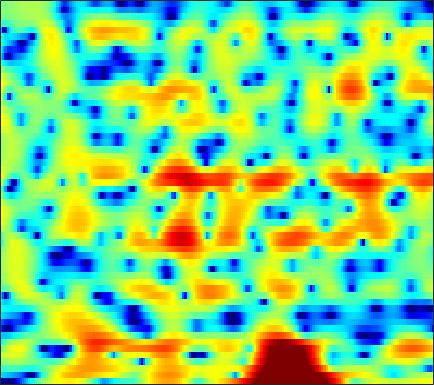

Values plotted in this chart, from the file beside it:
-17.421, -19.766, -23.913, -28.492, -27.877, -22.73, -18.389, -16, -13.553, -11.559, -9.7871, -8.5597, -7.1094, -5.7842, -4.8389, -3.6662, -2.5574, -1.7629, -0.76583, 0.14815, 0.98425, 1.5632, 2.2808, 2.9344
-6.053, -6.375, -6.795, -7.204, -7.499, -7.916, -8.395, -8.823, -9.5, -10.4, -11.68, -13.01, -15.6, -19.55, -22.13, -18.14, -12.9, -9.924, -6.806, -4.321, -2.264, -0.9398, 0.5975, 1.921
-3.178, -2.905, -2.639, -2.492, -2.437, -2.431, -2.504, -2.612, -2.801, -3.032, -3.305, -3.518, -3.768, -3.918, -3.947, -3.839, -3.539, -3.191, -2.582, -1.867, -1.096, -0.5041, 0.2896, 1.065
0.2549, 0.6127, 0.9906, 1.26, 1.392, 1.513, 1.555, 1.532, 1.443, 1.29, 1.068, 0.8637, 0.5552, 0.224, -0.04088, -0.4076, -0.7834, -1.056, -1.395, -1.715, -2.003, -2.178, -2.346, -2.42
2.334, 2.569, 2.882, 3.156, 3.319, 3.475, 3.526, 3.489, 3.33, 3.05, 2.631, 2.214, 1.54, 0.7147, -0.008384, -1.115, -2.355, -3.33, -4.686, -6.07, -7.427, -8.409, -9.724, -11.18
-0.6308, 0.3437, 1.548, 2.551, 3.159, 3.795, 4.21, 4.375, 4.416, 4.261, 3.877, 3.422, 2.577, 1.407, 0.2761, -1.644, -4.196, -6.74, -11.61, -20.82, -25.35, -17.63, -13.96, -12.86
-4.785, -3.367, -1.805, -0.5831, 0.1592, 0.977, 1.609, 1.968, 2.316, 2.503, 2.514, 2.422, 2.155, 1.712, 1.286, 0.5959, -0.2015, -0.81, -1.541, -2.086, -2.373, -2.413, -2.329, -2.187
-6.742, -6.912, -6.936, -6.71, -6.378, -5.766, -5.042, -4.47, -3.719, -3.049, -2.467, -2.084, -1.644, -1.282, -1.036, -0.7474, -0.4971, -0.3031, -0.03569, 0.2422, 0.552, 0.8084, 1.166, 1.552
-12.81, -15.36, -19.73, -22.05, -19.44, -15.59, -12.87, -11.38, -9.853, -8.708, -7.765, -7.111, -6.268, -5.4, -4.724, -3.797, -2.849, -2.142, -1.231, -0.3626, 0.4607, 1.044, 1.771, 2.456
-10.21, -11.52, -12.98, -13.71, -13.71, -13.21, -12.64, -12.33, -12.24, -12.56, -13.16, -13.64, -13.73, -12.47, -10.85, -8.445, -6.18, -4.663, -2.894, -1.377, -0.06771, 0.7936, 1.809, 2.697
-5.625, -6.184, -6.848, -7.412, -7.771, -8.217, -8.701, -9.142, -9.964, -11.18, -12.95, -14.66, -16.43, -15.02, -12.42, -9.051, -6.291, -4.576, -2.678, -1.115, 0.1877, 1.018, 1.976, 2.791
-3.902, -4.313, -4.753, -5.034, -5.144, -5.209, -5.224, -5.224, -5.235, -5.246, -5.221, -5.127, -4.841, -4.324, -3.78, -2.912, -1.961, -1.253, -0.3741, 0.4176, 1.099, 1.535, 2.039, 2.457
-5.248, -6.114, -6.739, -6.459, -5.773, -4.585, -3.389, -2.596, -1.697, -0.9718, -0.4054, -0.04054, 0.3503, 0.6797, 0.903, 1.164, 1.391, 1.524, 1.66, 1.741, 1.745, 1.701, 1.564, 1.339
-7.384, -10.89, -18.09, -12.54, -7.865, -3.949, -1.361, 0.04903, 1.434, 2.392, 3.018, 3.305, 3.476, 3.457, 3.327, 3.019, 2.6, 2.242, 1.753, 1.267, 0.7821, 0.3983, -0.2318, -1.113
-1.957, -1.839, -1.491, -0.776, -0.03993, 1.068, 2.128, 2.811, 3.518, 3.95, 4.109, 4.028, 3.669, 2.99, 2.255, 0.9803, -0.6407, -2.014, -3.87, -5.219, -5.525, -5.253, -4.798, -4.62
-0.4642, 0.2874, 1.157, 1.912, 2.41, 3, 3.475, 3.735, 3.928, 3.914, 3.661, 3.293, 2.533, 1.408, 0.2969, -1.644, -4.282, -6.952, -11.92, -17.65, -14.42, -11.21, -8.49, -6.883
0.2316, 0.9262, 1.722, 2.38, 2.789, 3.214, 3.491, 3.6, 3.595, 3.416, 3.038, 2.625, 1.873, 0.9157, 0.05871, -1.254, -2.708, -3.809, -5.156, -6.194, -6.761, -6.907, -6.845, -6.68
0.8248, 1.363, 2.009, 2.55, 2.888, 3.224, 3.422, 3.477, 3.422, 3.213, 2.844, 2.475, 1.846, 1.083, 0.4083, -0.5752, -1.65, -2.483, -3.615, -4.694, -5.715, -6.419, -7.256, -7.983
0.8893, 1.438, 2.098, 2.653, 2.988, 3.319, 3.524, 3.582, 3.535, 3.339, 3.002, 2.647, 2.062, 1.325, 0.6945, -0.2606, -1.336, -2.237, -3.543, -5.01, -6.668, -8.056, -10.1, -12.22
0.3331, 1.029, 1.849, 2.544, 2.957, 3.381, 3.642, 3.727, 3.701, 3.509, 3.165, 2.799, 2.192, 1.448, 0.834, -0.1077, -1.162, -2.048, -3.373, -4.979, -6.899, -8.687, -11.66, -15.91
-0.851, 0.1084, 1.276, 2.262, 2.86, 3.45, 3.781, 3.879, 3.816, 3.552, 3.098, 2.665, 1.952, 1.145, 0.4584, -0.4658, -1.393, -2.052, -2.935, -3.795, -4.739, -5.537, -6.798, -8.176
-4.091, -1.793, 0.5335, 2.104, 2.904, 3.558, 3.806, 3.798, 3.532, 3.051, 2.368, 1.729, 0.6644, -0.6562, -1.815, -3.374, -4.652, -5.014, -4.673, -3.787, -2.998, -2.523, -2.148, -1.918
-2.288, -0.7397, 0.7899, 1.693, 1.989, 1.915, 1.448, 0.8902, 0.01127, -0.8752, -1.677, -2.286, -3.243, -4.696, -6.293, -9.967, -17.69, -21.82, -11.11, -6.197, -3.343, -1.818, -0.2905, 0.8079
1.932, 1.83, 1.576, 1.04, 0.38, -0.9479, -2.95, -5.057, -8.829, -12.89, -12.52, -10.32, -8.156, -7.015, -6.744, -6.701, -6.609, -6.254, -5.275, -4.024, -2.621, -1.629, -0.3877, 0.6671
3.7, 3.227, 2.472, 1.492, 0.5854, -0.9199, -2.891, -4.671, -7.274, -9.289, -9.454, -8.476, -6.937, -5.765, -5.207, -4.631, -4.235, -4.008, -3.695, -3.396, -2.939, -2.521, -1.802, -0.9356
4.509, 4.019, 3.288, 2.466, 1.783, 0.8017, -0.1831, -0.9172, -1.781, -2.424, -2.794, -2.886, -2.922, -2.913, -2.903, -2.995, -3.27, -3.617, -4.29, -5.146, -6.17, -6.814, -6.987, -5.808
4.365, 3.853, 3.13, 2.415, 1.894, 1.266, 0.7138, 0.3628, -0.04434, -0.3611, -0.5574, -0.693, -0.8637, -1.069, -1.267, -1.705, -2.358, -3.033, -4.315, -6.255, -9.355, -13.17, -20.92, -13.25
3.098, 2.313, 1.291, 0.3966, -0.1216, -0.595, -0.8497, -0.8801, -0.7881, -0.6183, -0.4399, -0.3223, -0.1775, -0.1235, -0.1976, -0.3839, -0.7246, -1.1, -1.748, -2.567, -3.313, -3.764, -3.948, -3.377
0.8684, -0.7544, -3.011, -4.993, -5.953, -6.2, -5.529, -4.731, -3.554, -2.419, -1.48, -0.8609, -0.1857, 0.312, 0.5544, 0.7979, 0.8948, 0.8903, 0.8047, 0.6908, 0.5626, 0.4991, 0.487, 0.6186
-0.2342, -3.107, -8.236, -17.07, -38.22, -17.8, -12.38, -9.824, -6.943, -4.558, -2.562, -1.359, -0.2003, 0.6357, 1.12, 1.574, 1.888, 2.068, 2.274, 2.463, 2.514, 2.535, 2.48, 2.247
3.005, 0.7213, -2.749, -6.709, -10.07, -16.36, -26.39, -15.41, -8.391, -4.365, -1.888, -0.6394, 0.4138, 0.9492, 1.159, 1.218, 1.324, 1.529, 1.998, 2.549, 3.133, 3.425, 3.542, 3.234
5.018, 3.814, 2.021, 0.03591, -1.423, -3.042, -3.743, -3.449, -2.501, -1.456, -0.7188, -0.5596, -0.7896, -1.659, -2.868, -5.022, -7.291, -7.491, -5.131, -2.388, -0.1524, 1.018, 2.027, 2.527
3.235, 2.949, 2.453, 1.863, 1.401, 0.823, 0.3738, 0.09423, -0.2249, -0.6212, -1.171, -1.796, -2.948, -4.634, -6.311, -9.18, -12.23, -12.71, -10.1, -6.969, -4.327, -2.843, -1.219, 0.04164
1.273, 1.701, 2.001, 2.092, 2.037, 1.829, 1.491, 1.153, 0.6094, -0.0942, -1.009, -1.807, -3.14, -4.668, -5.845, -7.517, -8.737, -9.183, -9.059, -8.023, -6.368, -5.005, -3.196, -1.602
0.6224, 1.277, 1.886, 2.228, 2.341, 2.317, 2.095, 1.812, 1.258, 0.5198, -0.4431, -1.329, -2.727, -4.459, -6.091, -8.646, -12.21, -15.9, -19.64, -14.69, -10.05, -7.394, -4.653, -2.552
0.6241, 1.194, 1.783, 2.156, 2.307, 2.341, 2.198, 1.97, 1.504, 0.8634, 0.0417, -0.7136, -1.889, -3.338, -4.59, -6.563, -8.741, -10.21, -11.09, -9.954, -7.867, -6.203, -4.236, -2.543
0.4904, 1.056, 1.616, 1.978, 2.115, 2.136, 1.995, 1.795, 1.428, 0.9355, 0.3489, -0.1484, -0.9167, -1.738, -2.382, -3.248, -4.03, -4.504, -4.847, -4.828, -4.496, -4.063, -3.352, -2.487
1.028, 1.574, 2.042, 2.253, 2.264, 2.121, 1.831, 1.559, 1.16, 0.7556, 0.3698, 0.09593, -0.2595, -0.6202, -0.9294, -1.352, -1.838, -2.23, -2.764, -3.313, -3.8, -4.126, -4.31, -4.061
2.947, 3.216, 3.303, 3.08, 2.74, 2.082, 1.259, 0.5876, -0.2375, -0.7637, -0.9147, -0.8122, -0.5039, -0.2363, -0.1082, -0.1317, -0.3797, -0.7426, -1.555, -2.781, -4.604, -6.467, -9.72, -12.05
4.718, 4.58, 4.136, 3.366, 2.547, 1.047, -1.004, -3.058, -6.491, -9.172, -7.611, -5.308, -2.78, -1.096, -0.2332, 0.3983, 0.5989, 0.463, -0.1044, -1.127, -2.723, -4.257, -6.66, -7.913
4.415, 4, 3.243, 2.265, 1.341, -0.194, -2.213, -4.051, -6.981, -9.015, -7.783, -5.768, -3.413, -1.657, -0.7187, 0.1033, 0.5363, 0.6236, 0.5278, 0.1875, -0.253, -0.6519, -1.05, -1.215
3.303, 2.675, 1.782, 0.8602, 0.189, -0.6594, -1.443, -1.943, -2.422, -2.57, -2.331, -1.936, -1.282, -0.6092, -0.1887, 0.278, 0.5427, 0.6426, 0.647, 0.5466, 0.4017, 0.2913, 0.1695, 0.07404
2.411, 1.248, -0.3259, -1.621, -2.183, -2.318, -1.936, -1.592, -1.065, -0.6105, -0.1883, 0.09979, 0.455, 0.7428, 0.8964, 1.02, 1.028, 0.9808, 0.8053, 0.5986, 0.3474, 0.2472, 0.1685, 0.2234
2.491, 0.1659, -4.307, -12.11, -14.7, -7.302, -3.43, -1.703, -0.2618, 0.6112, 1.131, 1.367, 1.568, 1.657, 1.69, 1.587, 1.37, 1.051, 0.4479, -0.3864, -1.27, -1.812, -1.905, -1.217
4.355, 2.804, 0.5141, -1.48, -2.157, -1.793, -0.8974, -0.2895, 0.1449, 0.209, -0.0106, -0.2733, -0.6122, -0.7521, -0.7053, -0.5351, -0.5196, -0.7728, -1.618, -3.481, -7.02, -12.35, -18.84, -7.39
4.674, 3.921, 2.865, 1.905, 1.28, 0.6024, -0.03282, -0.5755, -1.486, -2.815, -4.745, -6.701, -9.761, -10.94, -9.304, -6.42, -4.468, -3.535, -3.043, -3.153, -3.697, -4.013, -3.71, -2.352
3.263, 2.69, 1.89, 1.077, 0.4785, -0.3459, -1.199, -1.94, -3.075, -4.575, -6.578, -8.558, -11.5, -12.46, -10.69, -7.595, -5.195, -3.82, -2.485, -1.52, -0.7915, -0.3396, 0.323, 1.006
0.8167, 0.1169, -0.7814, -1.6, -2.144, -2.784, -3.345, -3.708, -4.254, -4.766, -5.287, -5.572, -5.763, -5.497, -5.028, -4.087, -2.933, -2.092, -1.016, -0.07911, 0.7548, 1.293, 1.92, 2.449
-2.477, -3.791, -5.398, -6.544, -6.979, -7.03, -6.854, -6.606, -6.362, -6.034, -5.667, -5.311, -4.769, -4.055, -3.441, -2.537, -1.514, -0.7795, 0.1813, 1.06, 1.851, 2.373, 2.932, 3.352
-5.964, -9.095, -14.77, -20.15, -17.41, -13.49, -11.36, -10.4, -9.494, -8.806, -8.011, -7.306, -6.163, -4.955, -3.976, -2.667, -1.38, -0.4542, 0.6994, 1.726, 2.586, 3.143, 3.697, 4.066
-4.824, -7.253, -10.57, -12.82, -13.15, -12.69, -12.46, -12.79, -13.55, -14.4, -13.9, -12.5, -10.02, -7.706, -6.075, -4.13, -2.369, -1.098, 0.4456, 1.802, 2.918, 3.576, 4.232, 4.599
-2.238, -3.694, -5.455, -6.91, -7.771, -8.933, -10.38, -11.91, -15.4, -21.29, -21.95, -17.13, -13.07, -10.52, -9.046, -6.997, -4.679, -2.814, -0.5225, 1.43, 2.966, 3.807, 4.599, 4.983
-2.924, -4.628, -5.884, -6.015, -5.859, -5.73, -5.979, -6.382, -7.202, -8.01, -8.667, -9.117, -10.09, -12.52, -16.91, -18.75, -9.175, -4.863, -0.9678, 1.675, 3.472, 4.398, 5.13, 5.38
-7.478, -15.29, -16.79, -8.361, -5.63, -3.567, -2.498, -2.124, -1.934, -2.067, -2.424, -2.832, -3.594, -4.54, -4.967, -4.447, -2.597, -0.8657, 1.251, 2.902, 4.056, 4.616, 4.916, 4.769
-2.019, -2.948, -3.391, -2.952, -2.344, -1.496, -0.8019, -0.4226, -0.08309, 0.08146, 0.1278, 0.1073, 0.05683, 0.07411, 0.1774, 0.4965, 1.022, 1.48, 2.091, 2.572, 2.833, 2.842, 2.591, 1.994
-0.01623, -0.2619, -0.4281, -0.3913, -0.2641, -0.02223, 0.2618, 0.4746, 0.7071, 0.9023, 1.047, 1.131, 1.232, 1.344, 1.426, 1.543, 1.668, 1.734, 1.759, 1.663, 1.383, 1.02, 0.3262, -0.6544
0.2207, 0.2006, 0.2286, 0.3209, 0.4335, 0.6175, 0.82, 0.9736, 1.166, 1.335, 1.476, 1.566, 1.668, 1.742, 1.785, 1.813, 1.782, 1.716, 1.532, 1.209, 0.7082, 0.1956, -0.7351, -1.973
-0.5202, -0.4338, -0.2481, -0.001064, 0.2126, 0.5164, 0.7984, 0.9803, 1.193, 1.349, 1.468, 1.538, 1.612, 1.67, 1.714, 1.757, 1.758, 1.718, 1.581, 1.311, 0.8802, 0.4264, -0.3896, -1.479
